Image classification data set "LD_dataset" (yyn-anson/COMP558Project on GitHub). Class labels (6): beaches, city, forests, highways, mountains, offices.

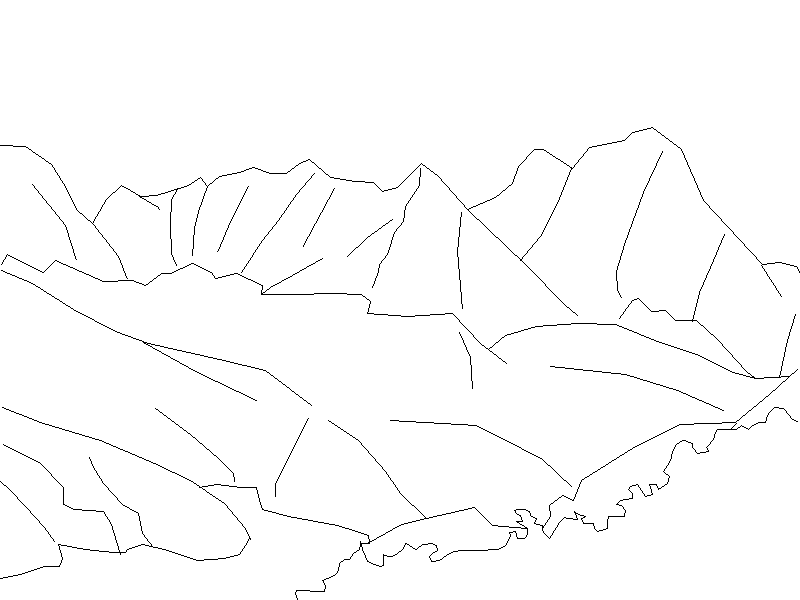
Label: mountains

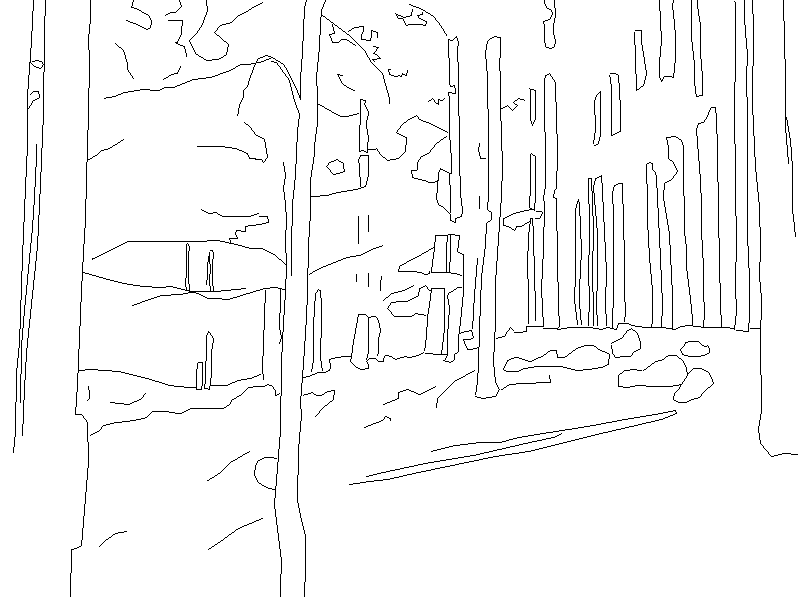
Label: forests

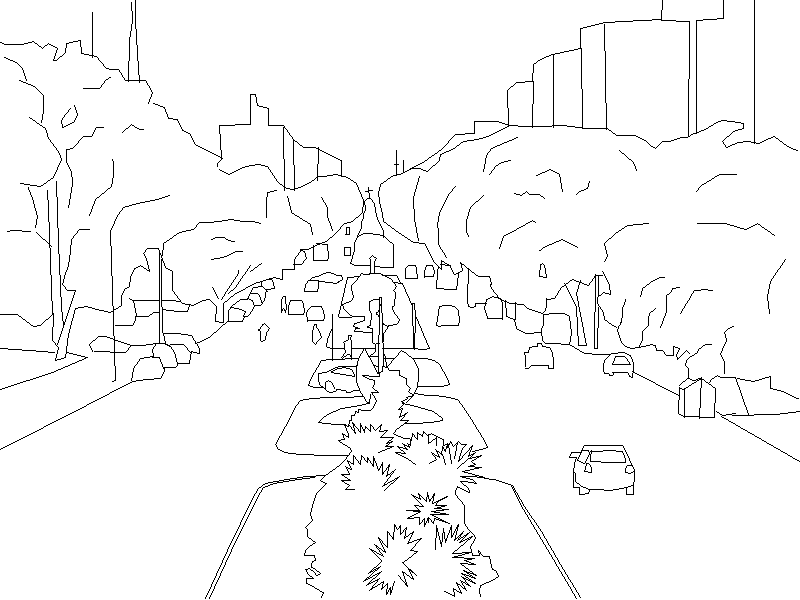
Label: city

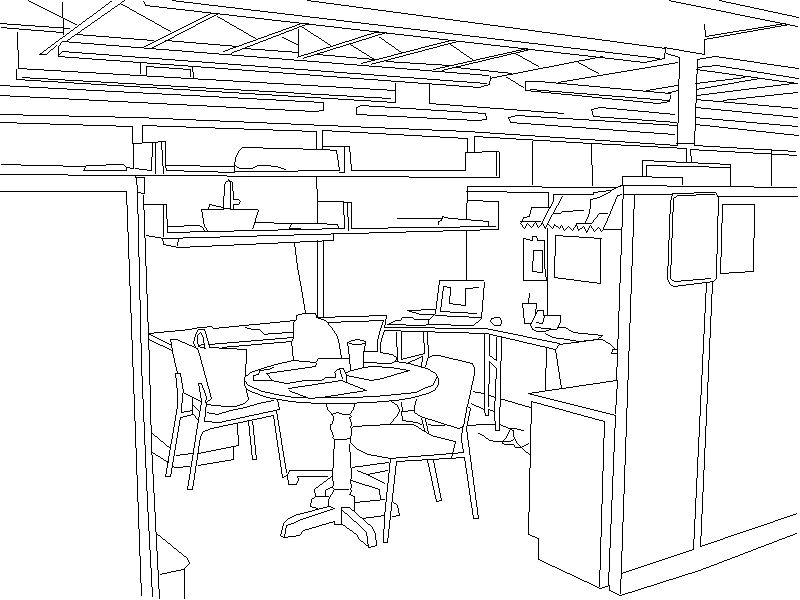
Label: offices

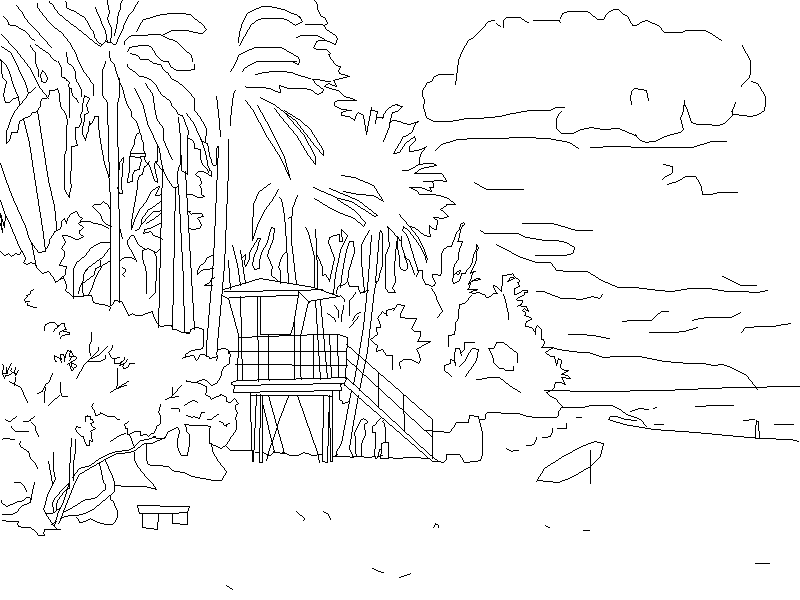
Label: beaches

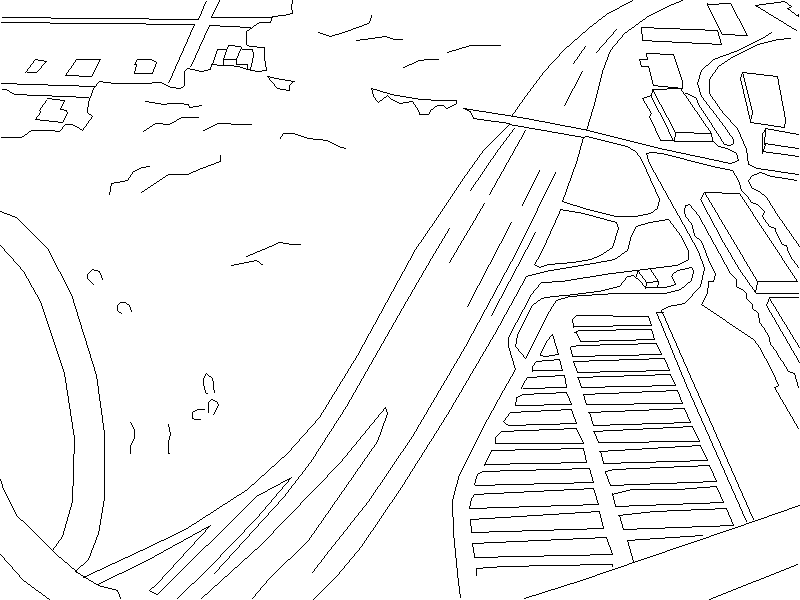
Label: highways
